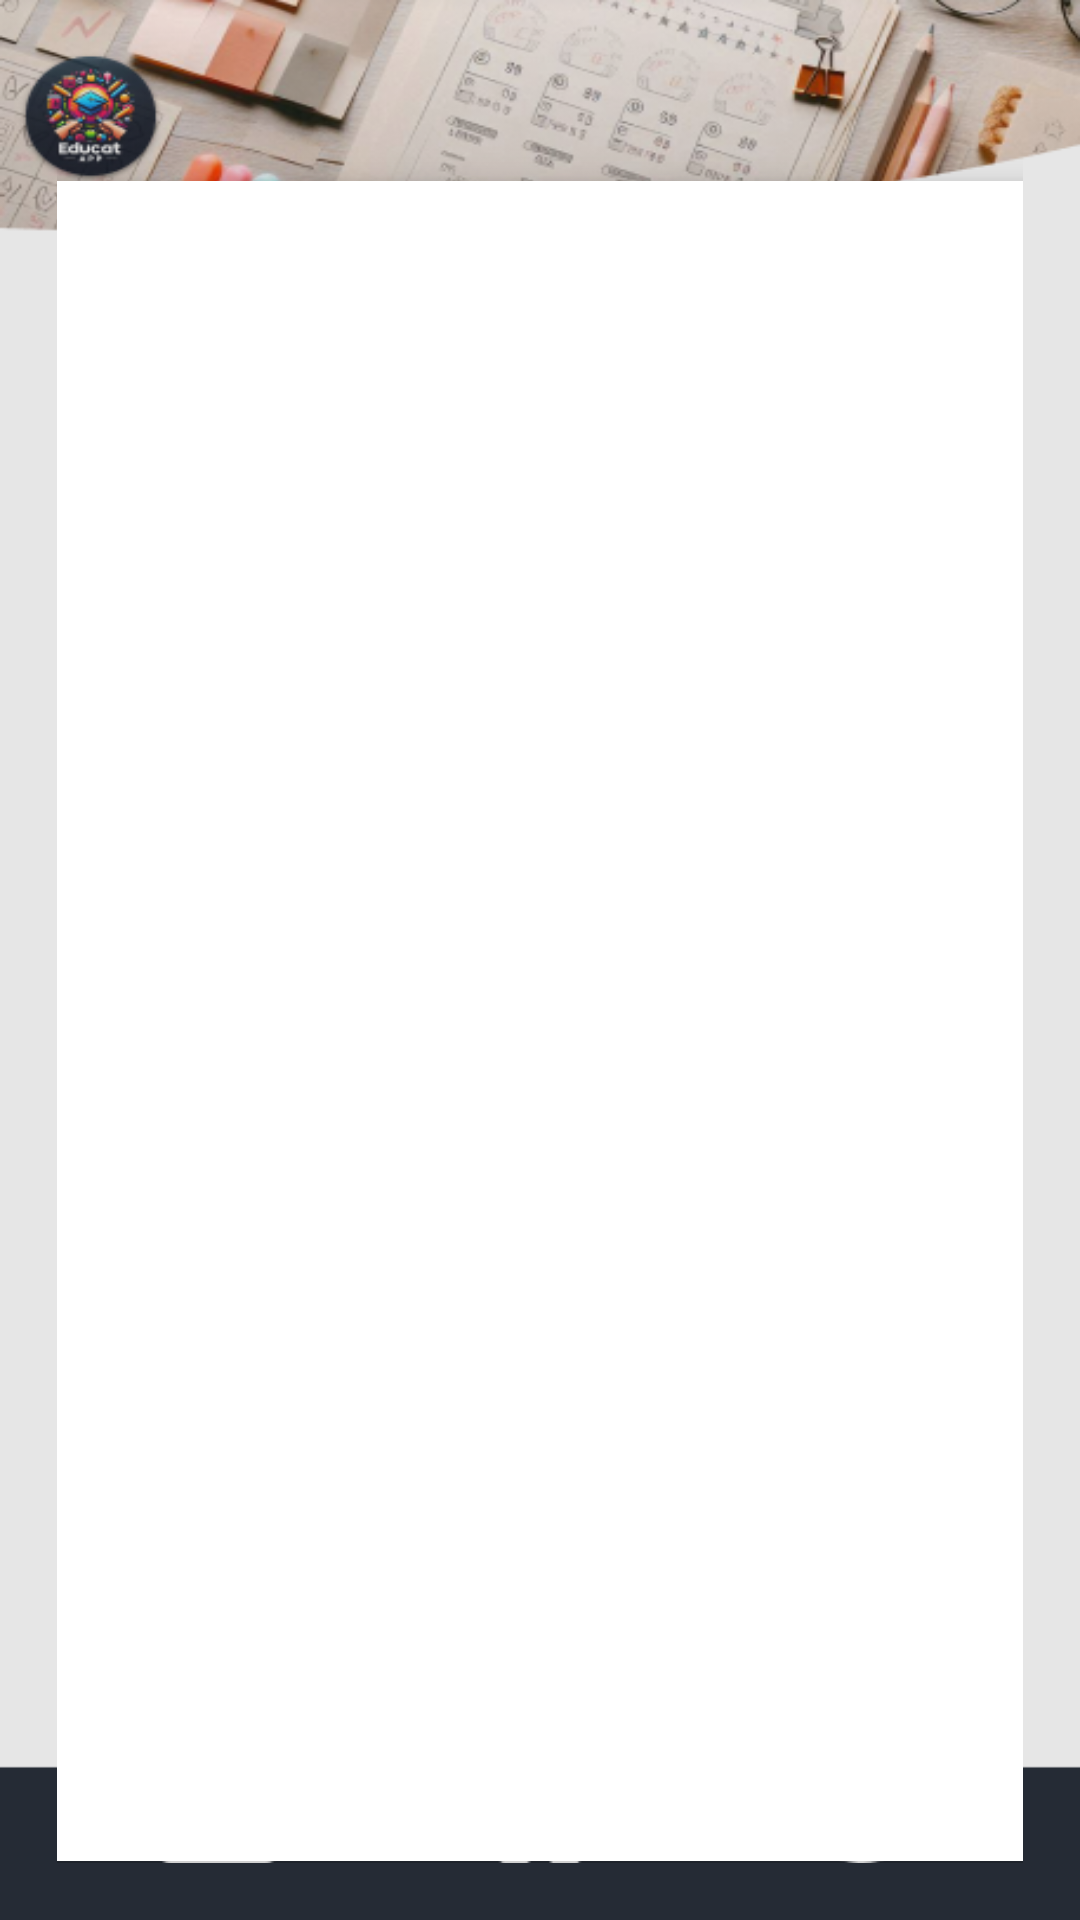

Layout XML and referenced resources for this Android screen:
<!-- AndroidManifest.xml: application theme Theme.TPFinalG14 -->
<!-- res/layout/fragment_acerca_de.xml -->
<?xml version="1.0" encoding="utf-8"?>
<androidx.constraintlayout.widget.ConstraintLayout
    xmlns:android="http://schemas.android.com/apk/res/android"
    xmlns:app="http://schemas.android.com/apk/res-auto"
    android:layout_width="match_parent"
    android:layout_height="match_parent"
    android:padding="19dp"
    android:background="@drawable/acerca_de_bg"> 

    
    <include
        layout="@layout/menu_btn"
        android:layout_width="wrap_content"
        android:layout_height="wrap_content"
        app:layout_constraintTop_toTopOf="parent"
        app:layout_constraintEnd_toEndOf="parent" />

    
    <androidx.cardview.widget.CardView
        android:id="@+id/cardPoliticaPrivacidad"
        android:layout_width="371dp"
        android:layout_height="560dp"
        android:layout_marginTop="40dp"
        android:padding="16dp"
        app:cardCornerRadius="12dp"
        app:cardElevation="6dp"
        app:layout_constraintBottom_toBottomOf="parent"
        app:layout_constraintEnd_toEndOf="parent"
        app:layout_constraintStart_toStartOf="parent"
        app:layout_constraintTop_toTopOf="parent"
        app:layout_constraintVertical_bias="0.7"> 

        
        <androidx.core.widget.NestedScrollView
            android:layout_width="match_parent"
            android:layout_height="544dp">

            <LinearLayout
                android:layout_width="match_parent"
                android:layout_height="wrap_content"
                android:orientation="vertical"
                android:padding="8dp">

                <TextView
                    android:id="@+id/textPoliticaPrivacidad"
                    android:layout_width="match_parent"
                    android:layout_height="wrap_content"
                    android:text=""
                android:textColor="@android:color/black"
                android:textSize="16sp" />
            </LinearLayout>
        </androidx.core.widget.NestedScrollView>
    </androidx.cardview.widget.CardView>

    
    <include
        android:id="@+id/bottom_bar_include"
        layout="@layout/bottom_bar"
        android:layout_width="match_parent"
        android:layout_height="wrap_content"
        android:layout_marginBottom="0dp"
        app:layout_constraintBottom_toBottomOf="parent"
        app:layout_constraintStart_toStartOf="parent"
        app:layout_constraintEnd_toEndOf="parent" />

</androidx.constraintlayout.widget.ConstraintLayout>
<!-- res/layout/menu_btn.xml (included above) -->
<?xml version="1.0" encoding="utf-8"?>
<merge xmlns:android="http://schemas.android.com/apk/res/android"
    xmlns:app="http://schemas.android.com/apk/res-auto">

    
    
    <TextView
        android:id="@+id/btnMenu"
        android:layout_width="wrap_content"
        android:layout_height="wrap_content"
        android:text="☰"
    android:textSize="34sp"
    android:textStyle="bold"
    android:padding="12dp"
    android:textColor="@color/azul_app"
    android:clickable="true"
    android:focusable="true"
    android:layout_marginTop="100dp"
    app:layout_constraintTop_toTopOf="parent"
    app:layout_constraintEnd_toEndOf="parent"/>
</merge>
<!-- res/layout/bottom_bar.xml (included above) -->
<?xml version="1.0" encoding="utf-8"?>
<androidx.constraintlayout.widget.ConstraintLayout
    xmlns:android="http://schemas.android.com/apk/res/android"
    xmlns:app="http://schemas.android.com/apk/res-auto"
    android:id="@+id/bottom_bar"
    android:layout_width="match_parent"
    android:layout_height="60dp"
    android:layout_marginBottom="0dp"
    android:background="@android:color/transparent"
    app:layout_constraintBottom_toBottomOf="parent"
    app:layout_constraintStart_toStartOf="parent"
    app:layout_constraintEnd_toEndOf="parent">

    
    <ImageView
        android:id="@+id/icon_calendar"
        android:layout_width="0dp"
        android:layout_height="40dp"
        android:src="@drawable/calendario_bar"
        android:contentDescription="Calendario"
        android:clickable="true"
        android:focusable="true"
        app:tint="@android:color/white"
        app:layout_constraintTop_toTopOf="parent"
        app:layout_constraintBottom_toBottomOf="parent"
        app:layout_constraintStart_toStartOf="parent"
        app:layout_constraintEnd_toStartOf="@id/icon_home" />

    
    <ImageView
        android:id="@+id/icon_home"
        android:layout_width="0dp"
        android:layout_height="40dp"
        android:src="@drawable/home_bar"
        android:contentDescription="Inicio"
        app:tint="@android:color/white"
        app:layout_constraintTop_toTopOf="parent"
        app:layout_constraintBottom_toBottomOf="parent"
        app:layout_constraintStart_toEndOf="@id/icon_calendar"
        app:layout_constraintEnd_toStartOf="@id/icon_profile"
        app:layout_constraintHorizontal_chainStyle="spread" />

    
    <ImageView
        android:id="@+id/icon_profile"
        android:layout_width="0dp"
        android:layout_height="40dp"
        android:src="@drawable/perfil_bar"
        android:contentDescription="Perfil"
        app:tint="@android:color/white"
        app:layout_constraintTop_toTopOf="parent"
        app:layout_constraintBottom_toBottomOf="parent"
        app:layout_constraintStart_toEndOf="@id/icon_home"
        app:layout_constraintEnd_toEndOf="parent" />

</androidx.constraintlayout.widget.ConstraintLayout>
<!-- resources referenced by this layout -->
<resources>
  <color name="azul_app">#252B35</color>
  <!-- drawable acerca_de_bg: png bitmap (drawable, 97041 bytes) -->
  <!-- drawable calendario_bar: png bitmap (drawable, 756 bytes) -->
  <!-- drawable home_bar: png bitmap (drawable, 1050 bytes) -->
  <!-- drawable perfil_bar: png bitmap (drawable, 1261 bytes) -->
  <style name="Theme.TPFinalG14" parent="Theme.MaterialComponents.Light.NoActionBar">
          <item name="colorPrimary">@color/azul_app</item>
          <item name="colorPrimaryVariant">@color/my_primary_variant</item>
          <item name="colorOnPrimary">@color/colorOnPrimary</item>
  
      </style>
  <color name="my_primary_variant">#3700B3</color>
  <color name="colorOnPrimary">#FFFFFF</color>
</resources>
